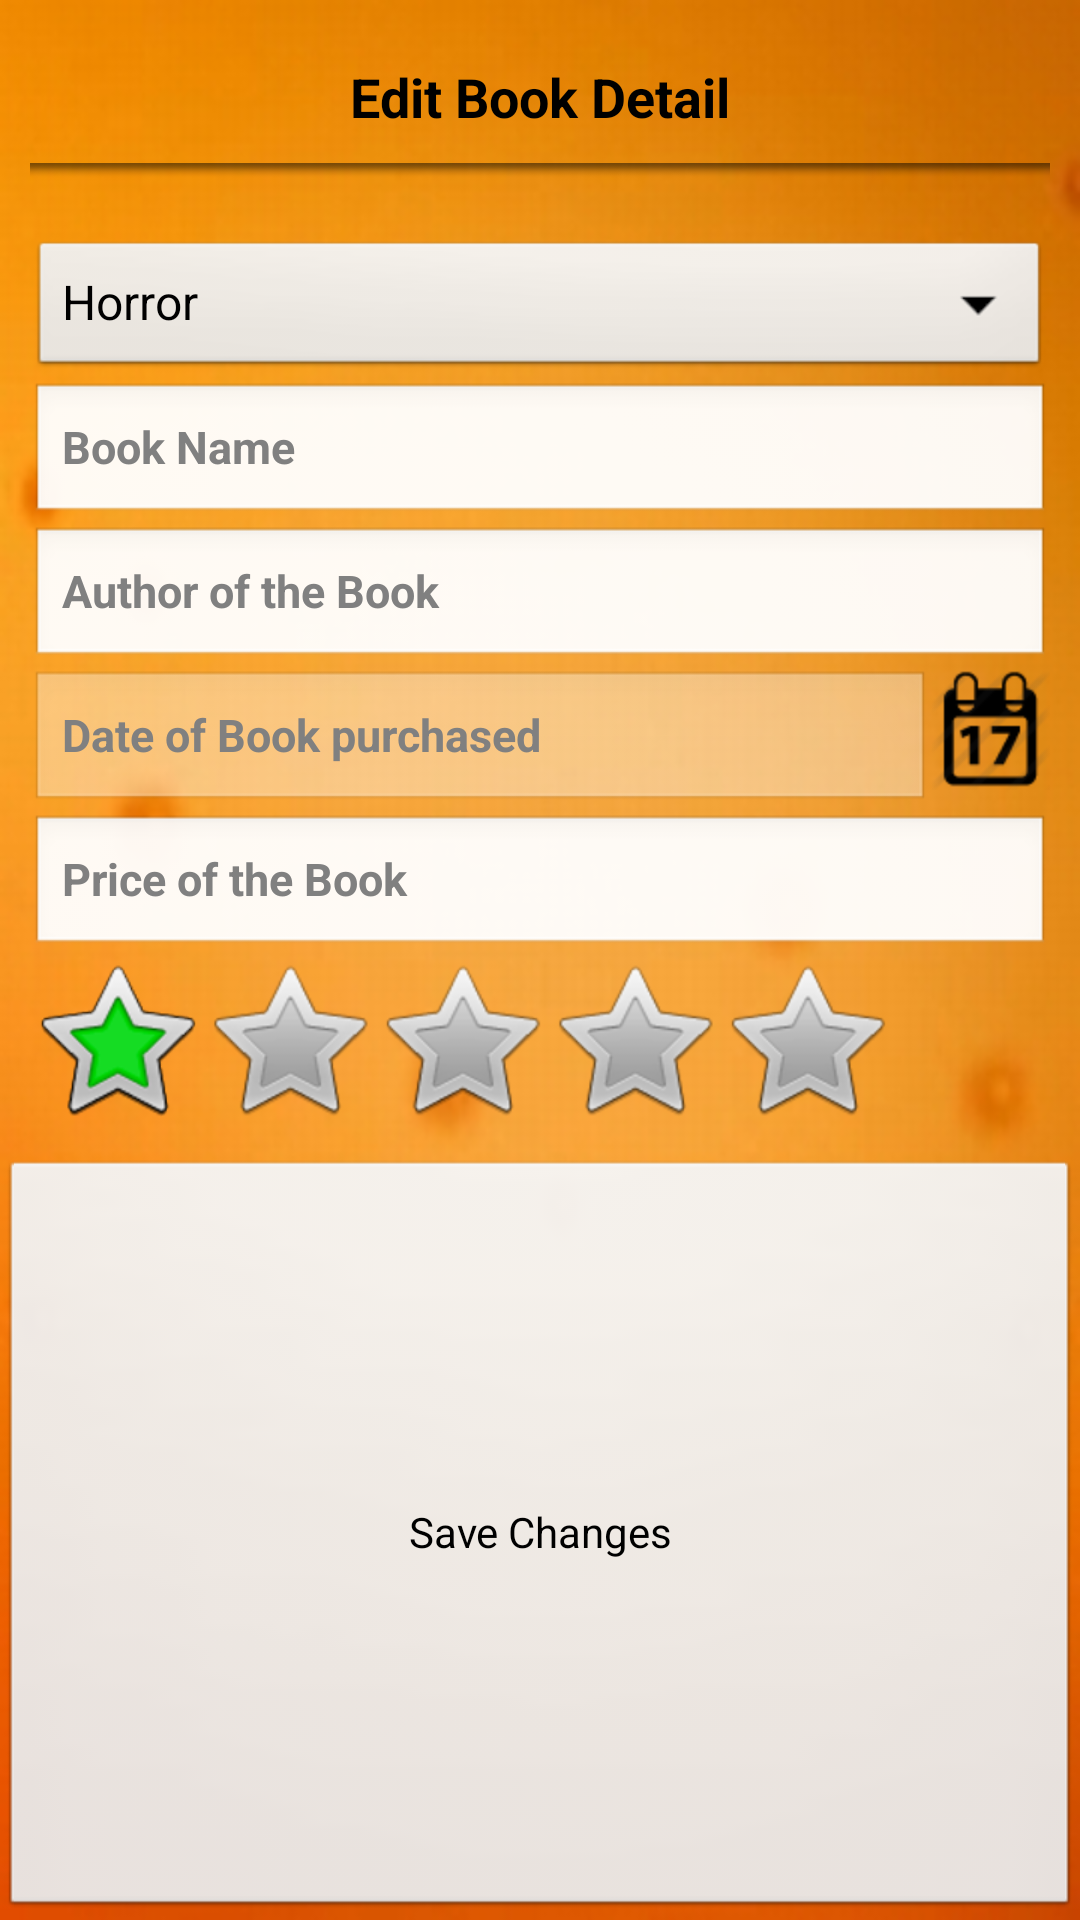

Produce the Android XML layout that renders to this screen, including the resource entries it uses.
<!-- AndroidManifest.xml: application theme AppTheme -->
<!-- res/layout/edit_books.xml -->
<?xml version="1.0" encoding="utf-8"?>
<LinearLayout xmlns:android="http://schemas.android.com/apk/res/android"
    android:id="@+id/fillbox"
    android:layout_width="match_parent"
    android:layout_height="wrap_content"
    android:background="@drawable/bgimage"
    android:orientation="vertical" >

    <ScrollView
        android:layout_width="fill_parent"
        android:layout_height="wrap_content"
        android:padding="10dp" >

        <LinearLayout
            android:layout_width="fill_parent"
            android:layout_height="fill_parent"
            android:orientation="vertical" >

            <TextView
                android:id="@+id/textView1"
                android:layout_width="wrap_content"
                android:layout_height="wrap_content"
                android:layout_gravity="center_horizontal"
                android:padding="10dp"
                android:text="@string/edit_books"
                android:textAppearance="?android:attr/textAppearanceMedium"
                android:textStyle="bold" />

            <LinearLayout
                android:layout_width="fill_parent"
                android:layout_height="wrap_content"
                android:background="@drawable/topbar_shade"
                android:orientation="horizontal" >
            </LinearLayout>

            <TextView
                android:id="@+id/tvError"
                android:layout_width="wrap_content"
                android:layout_height="wrap_content"
                android:layout_gravity="center_horizontal"
                android:text=""
                android:textAppearance="?android:attr/textAppearanceSmall"
                android:textColor="@color/Orange"
                android:visibility="invisible" />

            <Spinner
                android:id="@+id/sp_category"
                android:layout_width="match_parent"
                android:layout_height="wrap_content"
                android:entries="@array/Book_arrays" />

            <EditText
                android:id="@+id/edt_bukname"
                android:layout_width="match_parent"
                android:layout_height="wrap_content"
                android:ems="10"
                android:hint="@string/book_name"
                android:inputType="textPersonName"
                android:textSize="15dp"
                android:textStyle="bold" >
            </EditText>

            <EditText
                android:id="@+id/edt_Author"
                android:layout_width="match_parent"
                android:layout_height="wrap_content"
                android:ems="10"
                android:hint="@string/Author"
                android:inputType="textPersonName"
                android:textSize="15dp"
                android:textStyle="bold" >
            </EditText>

            <LinearLayout
                android:layout_width="fill_parent"
                android:layout_height="wrap_content"
                android:orientation="horizontal" >

                <EditText
                    android:id="@+id/edt_date"
                    android:layout_width="0dp"
                    android:layout_height="wrap_content"
                    android:layout_weight="20"
                    android:ems="10"
                    android:enabled="false"
                    android:hint="@string/buk_purchase_date"
                    android:inputType="date"
                    android:textSize="15dp"
                    android:textStyle="bold" >
                </EditText>

                <ImageButton
                    android:id="@+id/Img_but_calender"
                    android:layout_width="wrap_content"
                    android:layout_height="wrap_content"
                    android:background="@null"
                    android:contentDescription="@string/buk_image"
                    android:src="@drawable/calender" />
            </LinearLayout>

            <EditText
                android:id="@+id/edt_price"
                android:layout_width="match_parent"
                android:layout_height="wrap_content"
                android:ems="10"
                android:hint="@string/price"
                android:inputType="numberDecimal"
                android:textSize="15dp"
                android:textStyle="bold" >
            </EditText>

            <RatingBar
                android:id="@+id/rtBook"
                android:layout_width="wrap_content"
                android:layout_height="wrap_content"
                android:numStars="5"
                android:rating="1"
                android:requiresFadingEdge="vertical"
                android:stepSize="1.0" />
        </LinearLayout>
    </ScrollView>

    <Button
        android:id="@+id/save_data"
        android:layout_width="fill_parent"
        android:layout_height="0dp"
        android:layout_gravity="center_horizontal|center"
        android:layout_weight="1.0"
        android:paddingLeft="10dp"
        android:paddingRight="10dp"
        android:text="@string/saveChange" />

</LinearLayout>
<!-- resources referenced by this layout -->
<resources>
  <string-array name="Book_arrays">
          <item>Horror</item>
          <item>Graphics</item>
          <item>Fantasy</item>
          <item>Historical</item>
          <item>Romance</item>
          <item>Religious</item>
          <item>Baby</item>
          <item>Ages</item>
      </string-array>
  <color name="Orange">#C93F1A</color>
  <!-- drawable bgimage: jpg bitmap (drawable-hdpi, 48018 bytes) -->
  <!-- drawable calender: png bitmap (drawable-hdpi, 1571 bytes) -->
  <!-- drawable topbar_shade: png bitmap (drawable-hdpi, 952 bytes) -->
  <string name="Author">Author of the Book</string>
  <string name="book_name">Book Name</string>
  <string name="buk_image">Open Gallery</string>
  <string name="buk_purchase_date">Date of Book purchased</string>
  <string name="edit_books">Edit Book Detail</string>
  <string name="price">Price of the Book</string>
  <string name="saveChange">Save Changes</string>
  <style name="AppTheme" parent="AppBaseTheme">
          
      </style>
  <style name="AppBaseTheme" parent="android:Theme.Light">
          
      </style>
</resources>
